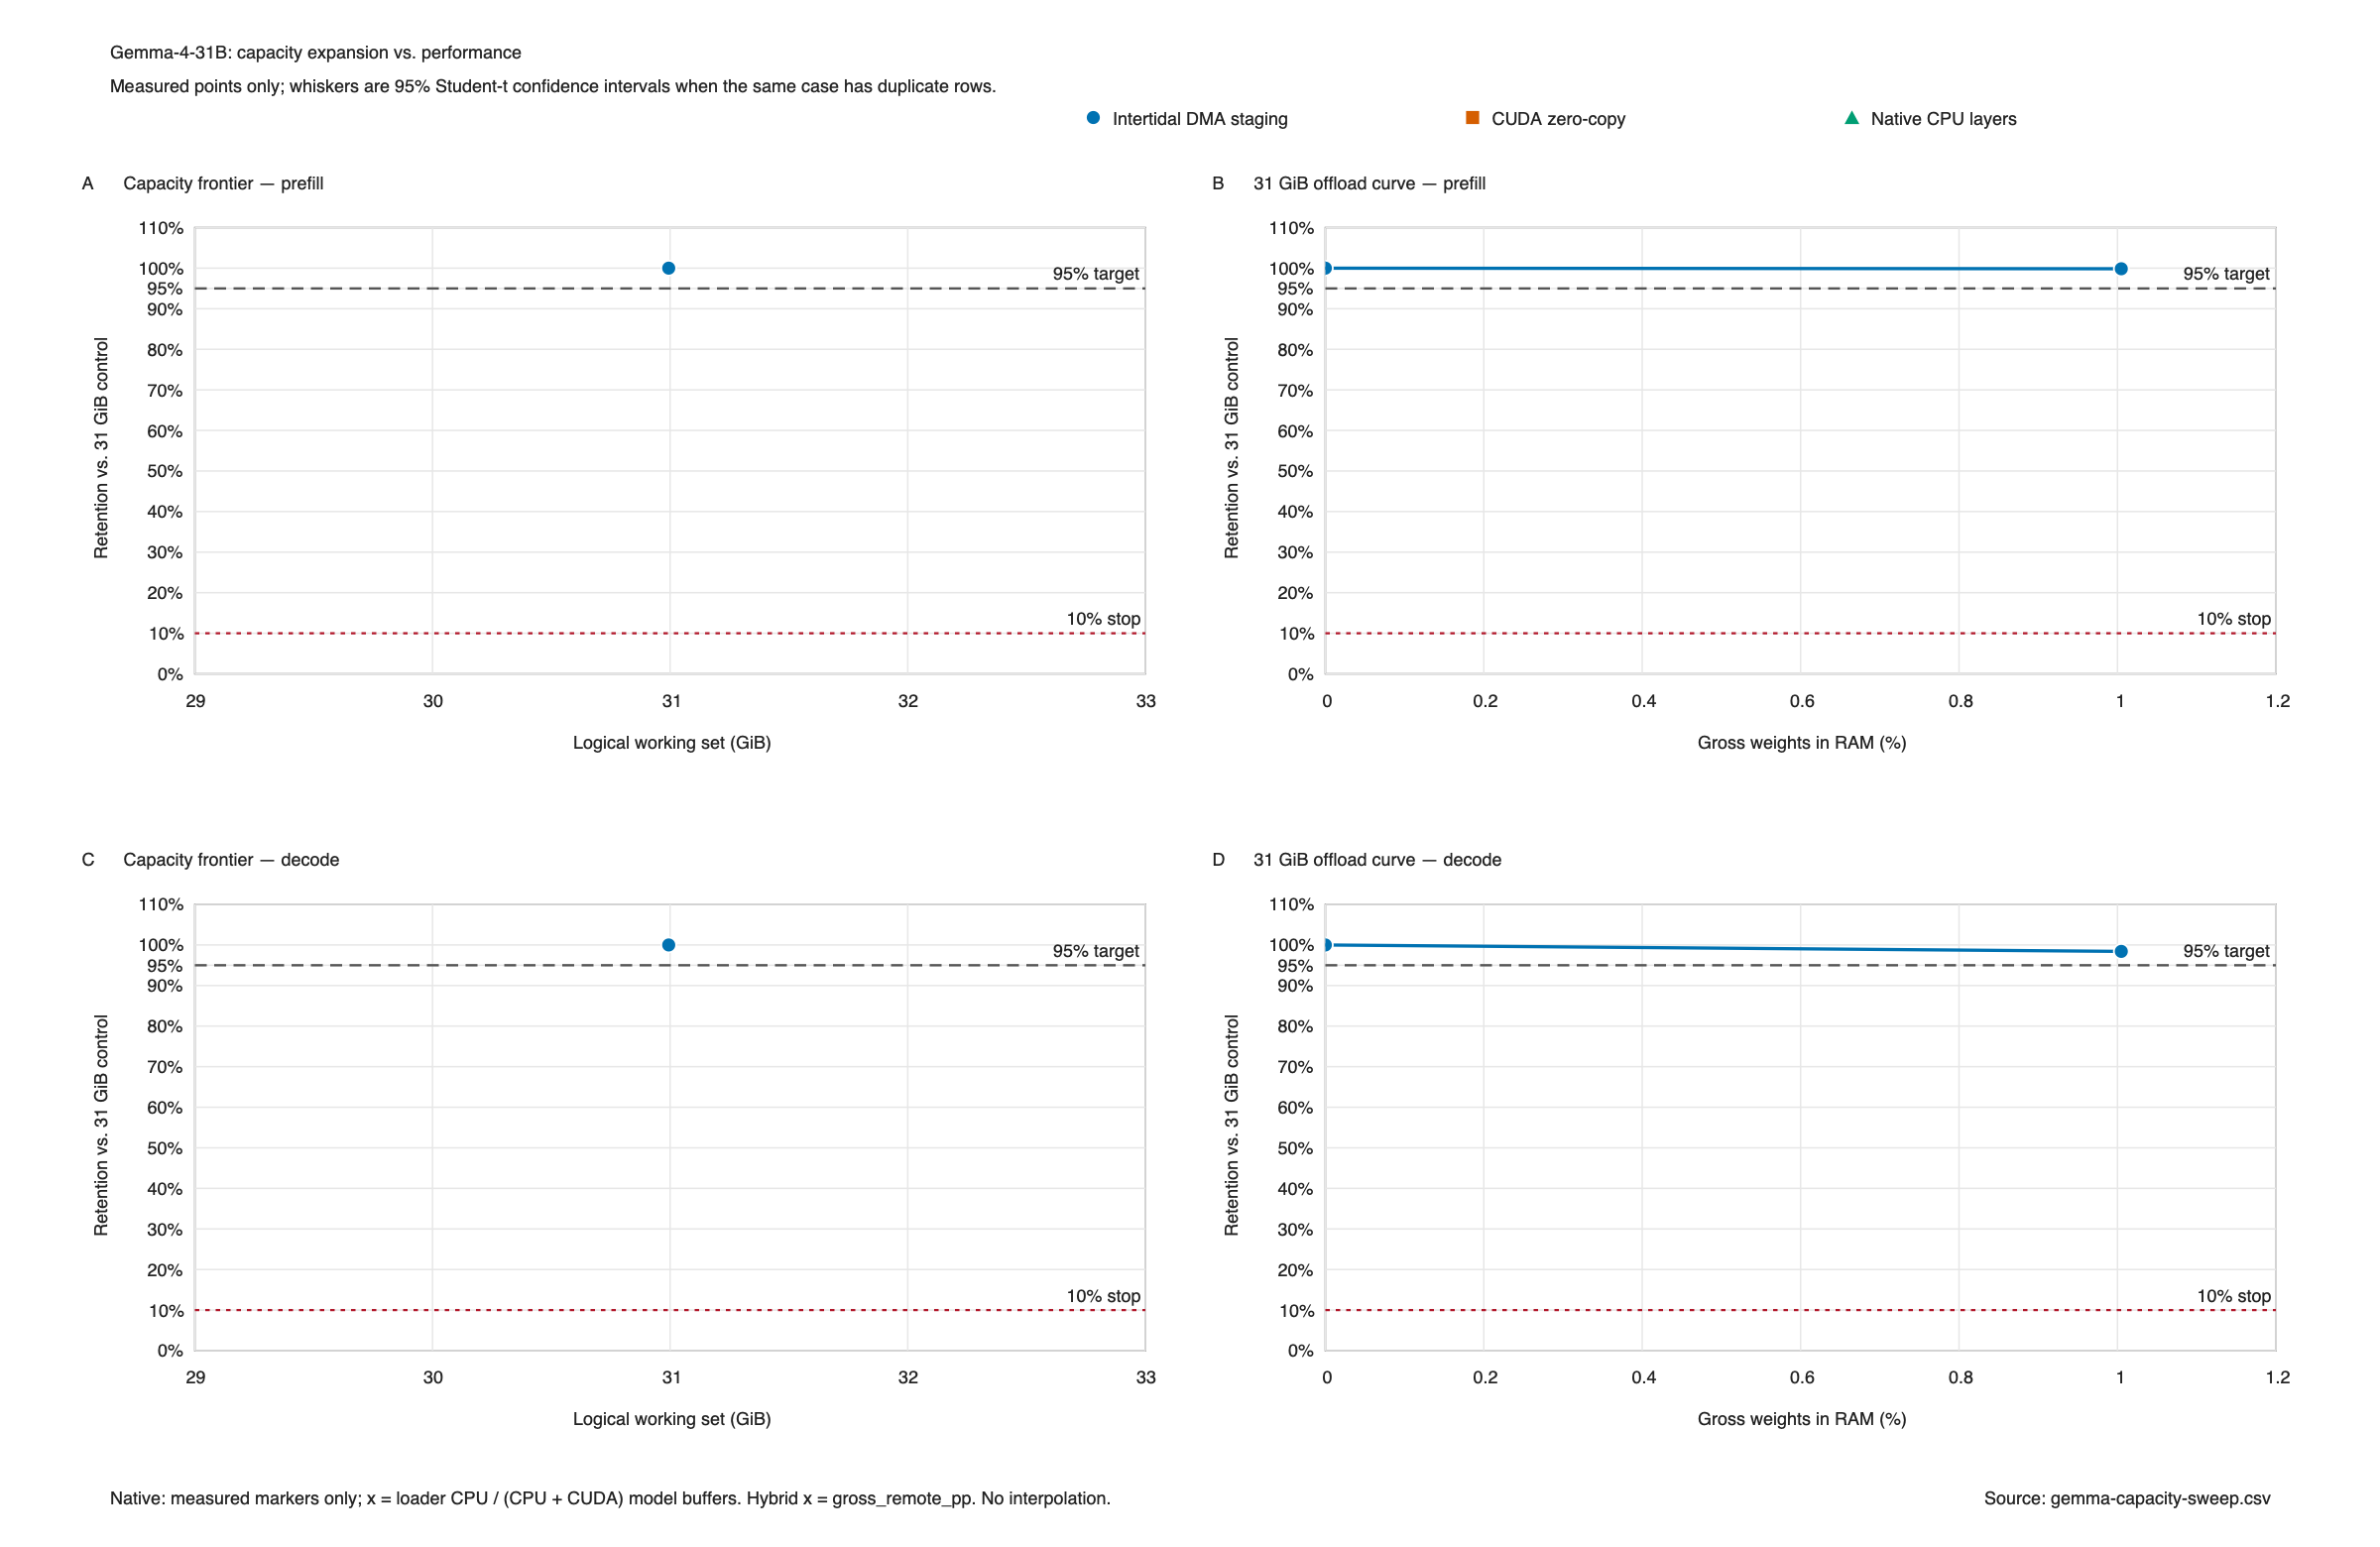

Source data for this figure (header and first rows):
schema_version, run_id, case_time_utc, manifest_sha256, baseline_source_workset_gib, scheme, phase, workset_target_gib, calibrated_all_local_mib, context_tokens, target_offload_pp, page_budget, native_ngl, status, exit_code, elapsed_s, requested_pages, gross_pages, gross_remote_bytes, gross_remote_mib, gross_remote_pp, staging_bytes, staging_mib, net_saved_bytes
1, 6a0d9966-28c7-4f8f-a371-1eac3bcf9eaf, 2026-08-12T08:18:38.635406+00:00, 00c6ef64de2ce4769b21709e93b6b3cc57cd0428…, 31, intertidal_dma, coarse, 31.0, 31738, 165120, 0.0, 0, , ok, 0, 7.989, , , , , , , , 
1, 6a0d9966-28c7-4f8f-a371-1eac3bcf9eaf, 2026-08-12T08:18:46.606707+00:00, 00c6ef64de2ce4769b21709e93b6b3cc57cd0428…, 31, intertidal_dma, coarse, 31.0, 31738, 165120, 1.0, 83, , ok, 0, 7.969, 83, 83, 174063616, 166, 1.005, 8388608, 8.000, 165675008
1, 6811466a-ff1f-46ba-a8fb-fed8577577f6, 2026-08-12T08:20:13.530847+00:00, 00c6ef64de2ce4769b21709e93b6b3cc57cd0428…, 31, intertidal_dma, coarse, 31.0, 31738, 165120, 2.0, 165, , ok, 0, 11.93, 165, 165, 346030080, 330, 1.998, 12582912, 12, 333447168
1, 6811466a-ff1f-46ba-a8fb-fed8577577f6, 2026-08-12T08:20:24.044289+00:00, 00c6ef64de2ce4769b21709e93b6b3cc57cd0428…, 31, intertidal_dma, coarse, 31.0, 31738, 165120, 3.0, 248, , ok, 0, 10.51, 248, 248, 520093696, 496, 3.002, 20971520, 20, 499122176
1, 6811466a-ff1f-46ba-a8fb-fed8577577f6, 2026-08-12T08:20:32.777225+00:00, 00c6ef64de2ce4769b21709e93b6b3cc57cd0428…, 31, intertidal_dma, coarse, 31.0, 31738, 165120, 4.0, 330, , ok, 0, 8.730, 330, 330, 692060160, 660, 3.995, 25165824, 24, 666894336
1, 6811466a-ff1f-46ba-a8fb-fed8577577f6, 2026-08-12T08:20:42.755070+00:00, 00c6ef64de2ce4769b21709e93b6b3cc57cd0428…, 31, intertidal_dma, coarse, 31.0, 31738, 165120, 5.0, 413, , ok, 0, 9.972, 413, 413, 866123776, 826, 5, 33554432, 32, 832569344
1, 6811466a-ff1f-46ba-a8fb-fed8577577f6, 2026-08-12T08:20:54.107642+00:00, 00c6ef64de2ce4769b21709e93b6b3cc57cd0428…, 31, intertidal_dma, coarse, 31.0, 31738, 165120, 6.0, 496, , ok, 0, 11.34, 496, 496, 1040187392, 992, 6.005, 37748736, 36, 1002438656
1, 6811466a-ff1f-46ba-a8fb-fed8577577f6, 2026-08-12T08:21:06.042744+00:00, 00c6ef64de2ce4769b21709e93b6b3cc57cd0428…, 31, intertidal_dma, coarse, 31.0, 31738, 165120, 7.0, 578, , ok, 0, 11.93, 578, 578, 1212153856, 1156, 6.998, 41943040, 40, 1170210816
1, 6811466a-ff1f-46ba-a8fb-fed8577577f6, 2026-08-12T08:21:19.264391+00:00, 00c6ef64de2ce4769b21709e93b6b3cc57cd0428…, 31, intertidal_dma, coarse, 31.0, 31738, 165120, 8.0, 661, , ok, 0, 13.22, 661, 661, 1386217472, 1322, 8.002, 50331648, 48, 1335885824
1, 6811466a-ff1f-46ba-a8fb-fed8577577f6, 2026-08-12T08:21:33.851519+00:00, 00c6ef64de2ce4769b21709e93b6b3cc57cd0428…, 31, intertidal_dma, coarse, 31.0, 31738, 165120, 9.0, 743, , ok, 0, 14.58, 743, 743, 1558183936, 1486, 8.995, 54525952, 52, 1503657984
1, 6811466a-ff1f-46ba-a8fb-fed8577577f6, 2026-08-12T08:21:49.720216+00:00, 00c6ef64de2ce4769b21709e93b6b3cc57cd0428…, 31, intertidal_dma, coarse, 31.0, 31738, 165120, 10.0, 826, , ok, 0, 15.86, 826, 826, 1732247552, 1652, 10, 62914560, 60, 1669332992
1, 6811466a-ff1f-46ba-a8fb-fed8577577f6, 2026-08-12T08:22:08.272221+00:00, 00c6ef64de2ce4769b21709e93b6b3cc57cd0428…, 31, intertidal_dma, coarse, 31.0, 31738, 165120, 11.0, 909, , ok, 0, 18.55, 909, 909, 1906311168, 1818, 11, 67108864, 64, 1839202304
1, 6811466a-ff1f-46ba-a8fb-fed8577577f6, 2026-08-12T08:22:27.052926+00:00, 00c6ef64de2ce4769b21709e93b6b3cc57cd0428…, 31, intertidal_dma, coarse, 31.0, 31738, 165120, 12.0, 991, , ok, 0, 18.77, 991, 991, 2078277632, 1982, 12, 71303168, 68, 2006974464
1, 6811466a-ff1f-46ba-a8fb-fed8577577f6, 2026-08-12T08:22:47.786407+00:00, 00c6ef64de2ce4769b21709e93b6b3cc57cd0428…, 31, intertidal_dma, coarse, 31.0, 31738, 165120, 13.0, 1074, , ok, 0, 20.72, 1074, 1074, 2252341248, 2148, 13, 79691776, 76, 2172649472
1, 6811466a-ff1f-46ba-a8fb-fed8577577f6, 2026-08-12T08:23:08.906460+00:00, 00c6ef64de2ce4769b21709e93b6b3cc57cd0428…, 31, intertidal_dma, coarse, 31.0, 31738, 165120, 14.0, 1156, , ok, 0, 21.11, 1156, 1156, 2424307712, 2312, 14, 83886080, 80, 2340421632
1, 6811466a-ff1f-46ba-a8fb-fed8577577f6, 2026-08-12T08:23:31.873424+00:00, 00c6ef64de2ce4769b21709e93b6b3cc57cd0428…, 31, intertidal_dma, coarse, 31.0, 31738, 165120, 15.0, 1239, , ok, 0, 22.96, 1239, 1239, 2598371328, 2478, 15, 92274688, 88, 2506096640
1, 6811466a-ff1f-46ba-a8fb-fed8577577f6, 2026-08-12T08:23:55.215920+00:00, 00c6ef64de2ce4769b21709e93b6b3cc57cd0428…, 31, intertidal_dma, coarse, 31.0, 31738, 165120, 16.0, 1322, , ok, 0, 23.33, 1322, 1322, 2772434944, 2644, 16, 96468992, 92, 2675965952
1, 6811466a-ff1f-46ba-a8fb-fed8577577f6, 2026-08-12T08:24:42.444314+00:00, 00c6ef64de2ce4769b21709e93b6b3cc57cd0428…, 31, intertidal_dma, coarse, 31.0, 31738, 165120, 17.0, 1404, , ok, 0, 47.21, 1404, 1404, 2944401408, 2808, 17, 104857600, 100, 2839543808
1, c1722155-4765-4cbc-a133-f4fe014582b1, 2026-08-12T08:33:22.495107+00:00, aaa6945a74a4cd667bf2ac3f02564176bf035973…, 31, intertidal_dma, coarse, 31.0, 31738, 165120, 18.0, 1487, , ok, 0, 25.17, 1487, 1487, 3118465024, 2974, 18, 109051904, 104, 3009413120
1, c1722155-4765-4cbc-a133-f4fe014582b1, 2026-08-12T08:33:48.622982+00:00, aaa6945a74a4cd667bf2ac3f02564176bf035973…, 31, intertidal_dma, coarse, 31.0, 31738, 165120, 19.0, 1569, , ok, 0, 26.12, 1569, 1569, 3290431488, 3138, 19, 113246208, 108, 3177185280
1, c1722155-4765-4cbc-a133-f4fe014582b1, 2026-08-12T08:34:15.896691+00:00, aaa6945a74a4cd667bf2ac3f02564176bf035973…, 31, intertidal_dma, coarse, 31.0, 31738, 165120, 20.0, 1652, , ok, 0, 27.27, 1652, 1652, 3464495104, 3304, 20, 121634816, 116, 3342860288
1, c1722155-4765-4cbc-a133-f4fe014582b1, 2026-08-12T08:34:44.347603+00:00, aaa6945a74a4cd667bf2ac3f02564176bf035973…, 31, intertidal_dma, coarse, 31.0, 31738, 165120, 21.0, 1735, , ok, 0, 28.44, 1735, 1735, 3638558720, 3470, 21, 125829120, 120, 3512729600
1, c1722155-4765-4cbc-a133-f4fe014582b1, 2026-08-12T08:35:14.111088+00:00, aaa6945a74a4cd667bf2ac3f02564176bf035973…, 31, intertidal_dma, coarse, 31.0, 31738, 165120, 22.0, 1817, , ok, 0, 29.76, 1817, 1817, 3810525184, 3634, 22, 134217728, 128, 3676307456
1, c1722155-4765-4cbc-a133-f4fe014582b1, 2026-08-12T08:35:44.978363+00:00, aaa6945a74a4cd667bf2ac3f02564176bf035973…, 31, intertidal_dma, coarse, 31.0, 31738, 165120, 23.0, 1900, , ok, 0, 30.86, 1900, 1900, 3984588800, 3800, 23, 138412032, 132, 3846176768
1, c1722155-4765-4cbc-a133-f4fe014582b1, 2026-08-12T08:36:17.158437+00:00, aaa6945a74a4cd667bf2ac3f02564176bf035973…, 31, intertidal_dma, coarse, 31.0, 31738, 165120, 24.0, 1982, , ok, 0, 32.17, 1982, 1982, 4156555264, 3964, 24, 146800640, 140, 4009754624
1, c1722155-4765-4cbc-a133-f4fe014582b1, 2026-08-12T08:36:50.578945+00:00, aaa6945a74a4cd667bf2ac3f02564176bf035973…, 31, intertidal_dma, coarse, 31.0, 31738, 165120, 25.0, 2065, , ok, 0, 33.41, 2065, 2065, 4330618880, 4130, 25, 150994944, 144, 4179623936
1, c1722155-4765-4cbc-a133-f4fe014582b1, 2026-08-12T08:37:25.272930+00:00, aaa6945a74a4cd667bf2ac3f02564176bf035973…, 31, intertidal_dma, coarse, 31.0, 31738, 165120, 26.0, 2148, , ok, 0, 34.69, 2148, 2148, 4504682496, 4296, 26, 159383552, 152, 4345298944
1, c1722155-4765-4cbc-a133-f4fe014582b1, 2026-08-12T08:38:01.323650+00:00, aaa6945a74a4cd667bf2ac3f02564176bf035973…, 31, intertidal_dma, coarse, 31.0, 31738, 165120, 27.0, 2230, , ok, 0, 36.04, 2230, 2230, 4676648960, 4460, 27, 163577856, 156, 4513071104
1, c1722155-4765-4cbc-a133-f4fe014582b1, 2026-08-12T08:38:38.716012+00:00, aaa6945a74a4cd667bf2ac3f02564176bf035973…, 31, intertidal_dma, coarse, 31.0, 31738, 165120, 28.0, 2313, , ok, 0, 37.38, 2313, 2313, 4850712576, 4626, 28, 171966464, 164, 4678746112
1, c1722155-4765-4cbc-a133-f4fe014582b1, 2026-08-12T08:39:18.611245+00:00, aaa6945a74a4cd667bf2ac3f02564176bf035973…, 31, intertidal_dma, coarse, 31.0, 31738, 165120, 29.0, 2395, , ok, 0, 39.89, 2395, 2395, 5022679040, 4790, 29, 176160768, 168, 4846518272
1, c1722155-4765-4cbc-a133-f4fe014582b1, 2026-08-12T08:39:58.756657+00:00, aaa6945a74a4cd667bf2ac3f02564176bf035973…, 31, intertidal_dma, coarse, 31.0, 31738, 165120, 30.0, 2478, , ok, 0, 40.13, 2478, 2478, 5196742656, 4956, 30, 180355072, 172, 5016387584
1, c1722155-4765-4cbc-a133-f4fe014582b1, 2026-08-12T08:40:39.639495+00:00, aaa6945a74a4cd667bf2ac3f02564176bf035973…, 31, intertidal_dma, coarse, 31.0, 31738, 165120, 31.0, 2561, , ok, 0, 40.86, 2561, 2561, 5370806272, 5122, 31, 188743680, 180, 5182062592
1, c1722155-4765-4cbc-a133-f4fe014582b1, 2026-08-12T08:41:21.714525+00:00, aaa6945a74a4cd667bf2ac3f02564176bf035973…, 31, intertidal_dma, coarse, 31.0, 31738, 165120, 32.0, 2643, , ok, 0, 42.05, 2643, 2643, 5542772736, 5286, 32, 192937984, 184, 5349834752
1, c1722155-4765-4cbc-a133-f4fe014582b1, 2026-08-12T08:42:05.438952+00:00, aaa6945a74a4cd667bf2ac3f02564176bf035973…, 31, intertidal_dma, coarse, 31.0, 31738, 165120, 33.0, 2726, , ok, 0, 43.71, 2726, 2726, 5716836352, 5452, 33, 197132288, 188, 5519704064
1, c1722155-4765-4cbc-a133-f4fe014582b1, 2026-08-12T08:43:09.809429+00:00, aaa6945a74a4cd667bf2ac3f02564176bf035973…, 31, intertidal_dma, coarse, 31.0, 31738, 165120, 34.0, 2808, , ok, 0, 64.35, 2808, 2808, 5888802816, 5616, 34, 205520896, 196, 5683281920
1, c1722155-4765-4cbc-a133-f4fe014582b1, 2026-08-12T08:44:09.502377+00:00, aaa6945a74a4cd667bf2ac3f02564176bf035973…, 31, intertidal_dma, coarse, 31.0, 31738, 165120, 35.0, 2891, , ok, 0, 59.75, 2891, 2891, 6062866432, 5782, 35, 209715200, 200, 5853151232
1, c1722155-4765-4cbc-a133-f4fe014582b1, 2026-08-12T08:44:58.182365+00:00, aaa6945a74a4cd667bf2ac3f02564176bf035973…, 31, intertidal_dma, coarse, 31.0, 31738, 165120, 36.0, 2974, , ok, 0, 48.66, 2974, 2974, 6236930048, 5948, 36, 218103808, 208, 6018826240
1, c1722155-4765-4cbc-a133-f4fe014582b1, 2026-08-12T08:46:06.180461+00:00, aaa6945a74a4cd667bf2ac3f02564176bf035973…, 31, intertidal_dma, coarse, 31.0, 31738, 165120, 37.0, 3056, , ok, 0, 67.99, 3056, 3056, 6408896512, 6112, 37, 222298112, 212, 6186598400
1, c1722155-4765-4cbc-a133-f4fe014582b1, 2026-08-12T08:46:54.972649+00:00, aaa6945a74a4cd667bf2ac3f02564176bf035973…, 31, intertidal_dma, coarse, 31.0, 31738, 165120, 38.0, 3139, , ok, 0, 48.78, 3139, 3139, 6582960128, 6278, 38, 226492416, 216, 6356467712
1, c1722155-4765-4cbc-a133-f4fe014582b1, 2026-08-12T08:47:02.599359+00:00, aaa6945a74a4cd667bf2ac3f02564176bf035973…, 31, intertidal_dma, dense, 31.0, 31738, 165120, 0.1, 8, , ok, 0, 7.622, 8, 8, 16777216, 16, 0.09685, 4194304, 4.000, 12582912
1, c1722155-4765-4cbc-a133-f4fe014582b1, 2026-08-12T08:47:10.233697+00:00, aaa6945a74a4cd667bf2ac3f02564176bf035973…, 31, intertidal_dma, dense, 31.0, 31738, 165120, 0.2, 17, , ok, 0, 7.631, 17, 17, 35651584, 34, 0.2058, 4194304, 4.000, 31457280
1, c1722155-4765-4cbc-a133-f4fe014582b1, 2026-08-12T08:47:18.008540+00:00, aaa6945a74a4cd667bf2ac3f02564176bf035973…, 31, intertidal_dma, dense, 31.0, 31738, 165120, 0.3, 25, , ok, 0, 7.772, 25, 25, 52428800, 50, 0.3027, 4194304, 4.000, 48234496
1, c1722155-4765-4cbc-a133-f4fe014582b1, 2026-08-12T08:47:25.771669+00:00, aaa6945a74a4cd667bf2ac3f02564176bf035973…, 31, intertidal_dma, dense, 31.0, 31738, 165120, 0.4, 33, , ok, 0, 7.760, 33, 33, 69206016, 66, 0.3995, 4194304, 4.000, 65011712
1, c1722155-4765-4cbc-a133-f4fe014582b1, 2026-08-12T08:47:33.775920+00:00, aaa6945a74a4cd667bf2ac3f02564176bf035973…, 31, intertidal_dma, dense, 31.0, 31738, 165120, 0.5, 41, , ok, 0, 8.001, 41, 41, 85983232, 82, 0.4964, 4194304, 4.000, 81788928
1, c1722155-4765-4cbc-a133-f4fe014582b1, 2026-08-12T08:47:41.632012+00:00, aaa6945a74a4cd667bf2ac3f02564176bf035973…, 31, intertidal_dma, dense, 31.0, 31738, 165120, 0.6, 50, , ok, 0, 7.835, 50, 50, 104857600, 100, 0.6053, 4194304, 4.000, 100663296
1, c1722155-4765-4cbc-a133-f4fe014582b1, 2026-08-12T08:47:49.495800+00:00, aaa6945a74a4cd667bf2ac3f02564176bf035973…, 31, intertidal_dma, dense, 31.0, 31738, 165120, 0.7, 58, , ok, 0, 7.858, 58, 58, 121634816, 116, 0.7022, 4194304, 4.000, 117440512
1, c1722155-4765-4cbc-a133-f4fe014582b1, 2026-08-12T08:47:57.413621+00:00, aaa6945a74a4cd667bf2ac3f02564176bf035973…, 31, intertidal_dma, dense, 31.0, 31738, 165120, 0.8, 66, , ok, 0, 7.906, 66, 66, 138412032, 132, 0.799, 8388608, 8.000, 130023424
1, c1722155-4765-4cbc-a133-f4fe014582b1, 2026-08-12T08:48:05.301832+00:00, aaa6945a74a4cd667bf2ac3f02564176bf035973…, 31, intertidal_dma, dense, 31.0, 31738, 165120, 0.9, 74, , ok, 0, 7.876, 74, 74, 155189248, 148, 0.8959, 8388608, 8.000, 146800640
1, c1722155-4765-4cbc-a133-f4fe014582b1, 2026-08-12T08:48:13.240155+00:00, aaa6945a74a4cd667bf2ac3f02564176bf035973…, 31, intertidal_dma, dense, 31.0, 31738, 165120, 1.1, 91, , ok, 0, 7.922, 91, 91, 190840832, 182, 1.102, 8388608, 8.000, 182452224
1, c1722155-4765-4cbc-a133-f4fe014582b1, 2026-08-12T08:48:21.159803+00:00, aaa6945a74a4cd667bf2ac3f02564176bf035973…, 31, intertidal_dma, dense, 31.0, 31738, 165120, 1.2, 99, , ok, 0, 7.898, 99, 99, 207618048, 198, 1.199, 8388608, 8.000, 199229440
1, c1722155-4765-4cbc-a133-f4fe014582b1, 2026-08-12T08:48:29.001240+00:00, aaa6945a74a4cd667bf2ac3f02564176bf035973…, 31, intertidal_dma, dense, 31.0, 31738, 165120, 1.3, 107, , ok, 0, 7.830, 107, 107, 224395264, 214, 1.295, 8388608, 8.000, 216006656
1, c1722155-4765-4cbc-a133-f4fe014582b1, 2026-08-12T08:48:36.866878+00:00, aaa6945a74a4cd667bf2ac3f02564176bf035973…, 31, intertidal_dma, dense, 31.0, 31738, 165120, 1.4, 116, , ok, 0, 7.859, 116, 116, 243269632, 232, 1.404, 8388608, 8.000, 234881024
1, c1722155-4765-4cbc-a133-f4fe014582b1, 2026-08-12T08:48:45.352455+00:00, aaa6945a74a4cd667bf2ac3f02564176bf035973…, 31, intertidal_dma, dense, 31.0, 31738, 165120, 1.5, 124, , ok, 0, 8.481, 124, 124, 260046848, 248, 1.501, 12582912, 12, 247463936
1, c1722155-4765-4cbc-a133-f4fe014582b1, 2026-08-12T08:48:56.707311+00:00, aaa6945a74a4cd667bf2ac3f02564176bf035973…, 31, intertidal_dma, dense, 31.0, 31738, 165120, 1.6, 132, , ok, 0, 11.35, 132, 132, 276824064, 264, 1.598, 12582912, 12, 264241152
1, c1722155-4765-4cbc-a133-f4fe014582b1, 2026-08-12T08:49:11.601818+00:00, aaa6945a74a4cd667bf2ac3f02564176bf035973…, 31, intertidal_dma, dense, 31.0, 31738, 165120, 1.7, 140, , ok, 0, 14.89, 140, 140, 293601280, 280, 1.695, 12582912, 12, 281018368
1, c1722155-4765-4cbc-a133-f4fe014582b1, 2026-08-12T08:49:31.308250+00:00, aaa6945a74a4cd667bf2ac3f02564176bf035973…, 31, intertidal_dma, dense, 31.0, 31738, 165120, 1.8, 149, , ok, 0, 19.7, 149, 149, 312475648, 298, 1.804, 12582912, 12, 299892736
1, c1722155-4765-4cbc-a133-f4fe014582b1, 2026-08-12T08:49:46.161979+00:00, aaa6945a74a4cd667bf2ac3f02564176bf035973…, 31, intertidal_dma, dense, 31.0, 31738, 165120, 1.9, 157, , ok, 0, 14.84, 157, 157, 329252864, 314, 1.901, 12582912, 12, 316669952
1, c1722155-4765-4cbc-a133-f4fe014582b1, 2026-08-12T08:49:57.692807+00:00, aaa6945a74a4cd667bf2ac3f02564176bf035973…, 31, intertidal_dma, dense, 31.0, 31738, 165120, 2.1, 173, , ok, 0, 11.53, 173, 173, 362807296, 346, 2.094, 12582912, 12, 350224384
1, c1722155-4765-4cbc-a133-f4fe014582b1, 2026-08-12T08:50:08.170809+00:00, aaa6945a74a4cd667bf2ac3f02564176bf035973…, 31, intertidal_dma, dense, 31.0, 31738, 165120, 2.2, 182, , ok, 0, 10.47, 182, 182, 381681664, 364, 2.203, 16777216, 16, 364904448
1, c1722155-4765-4cbc-a133-f4fe014582b1, 2026-08-12T08:50:21.757620+00:00, aaa6945a74a4cd667bf2ac3f02564176bf035973…, 31, intertidal_dma, dense, 31.0, 31738, 165120, 2.3, 190, , ok, 0, 13.58, 190, 190, 398458880, 380, 2.3, 16777216, 16, 381681664
... 181 more rows
